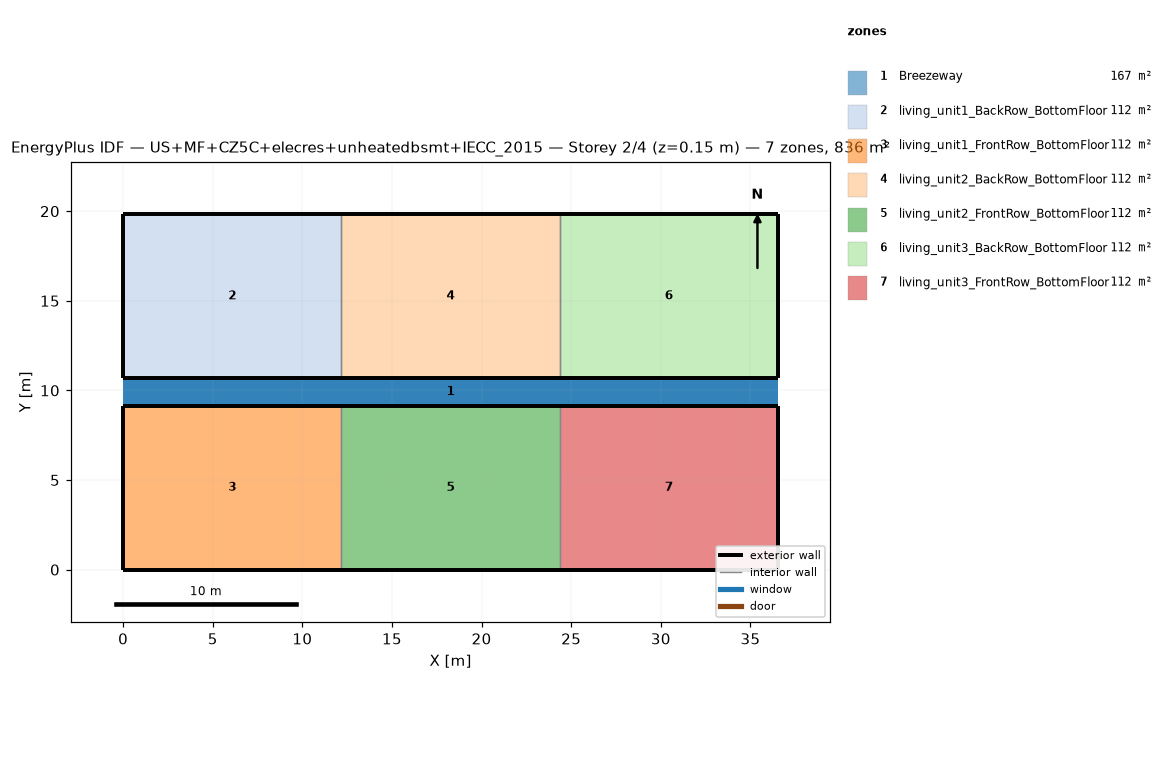
=== STOREY PLAN SPEC (per zone: floor XY polygon, exterior-wall plan segments, windows/doors) ===
zone 1: Breezeway  (167.0 m²)
  floor: (36.54, 9.16) (0.00, 9.16) (0.00, 10.68) (36.54, 10.68)
  floor: (36.54, 9.16) (0.00, 9.16) (0.00, 10.68) (36.54, 10.68)
  floor: (36.54, 9.16) (0.00, 9.16) (0.00, 10.68) (36.54, 10.68)
zone 2: living_unit1_BackRow_BottomFloor  (111.5 m²)
  floor: (12.18, 10.68) (0.00, 10.68) (0.00, 19.84) (12.18, 19.84)
  exterior wall: (0.00, 10.68) – (12.18, 10.68)  [12.2 m]
  exterior wall: (12.18, 19.84) – (0.00, 19.84)  [12.2 m]
  exterior wall: (0.00, 19.84) – (0.00, 10.68)  [9.2 m]
  interior walls: 1
zone 3: living_unit1_FrontRow_BottomFloor  (111.5 m²)
  floor: (12.18, 0.00) (0.00, 0.00) (0.00, 9.16) (12.18, 9.16)
  exterior wall: (0.00, 0.00) – (12.18, 0.00)  [12.2 m]
  exterior wall: (12.18, 9.16) – (0.00, 9.16)  [12.2 m]
  exterior wall: (0.00, 9.16) – (0.00, 0.00)  [9.2 m]
  interior walls: 1
zone 4: living_unit2_BackRow_BottomFloor  (111.5 m²)
  floor: (24.36, 10.68) (12.18, 10.68) (12.18, 19.84) (24.36, 19.84)
  exterior wall: (12.18, 10.68) – (24.36, 10.68)  [12.2 m]
  exterior wall: (24.36, 19.84) – (12.18, 19.84)  [12.2 m]
  interior walls: 2
zone 5: living_unit2_FrontRow_BottomFloor  (111.5 m²)
  floor: (24.36, 0.00) (12.18, 0.00) (12.18, 9.16) (24.36, 9.16)
  exterior wall: (12.18, 0.00) – (24.36, 0.00)  [12.2 m]
  exterior wall: (24.36, 9.16) – (12.18, 9.16)  [12.2 m]
  interior walls: 2
zone 6: living_unit3_BackRow_BottomFloor  (111.5 m²)
  floor: (36.54, 10.68) (24.36, 10.68) (24.36, 19.84) (36.54, 19.84)
  exterior wall: (24.36, 10.68) – (36.54, 10.68)  [12.2 m]
  exterior wall: (36.54, 10.68) – (36.54, 19.84)  [9.2 m]
  exterior wall: (36.54, 19.84) – (24.36, 19.84)  [12.2 m]
  interior walls: 1
zone 7: living_unit3_FrontRow_BottomFloor  (111.5 m²)
  floor: (36.54, 0.00) (24.36, 0.00) (24.36, 9.16) (36.54, 9.16)
  exterior wall: (24.36, 0.00) – (36.54, 0.00)  [12.2 m]
  exterior wall: (36.54, 0.00) – (36.54, 9.16)  [9.2 m]
  exterior wall: (36.54, 9.16) – (24.36, 9.16)  [12.2 m]
  interior walls: 1

=== DERIVED (storey summary) ===
Building: US+MF+CZ5C+elecres+unheatedbsmt+IECC_2015
Storey: 2 of 4  (floor level z = 0.15 m)
Storey gross floor area: 836.2 m²
Zones on this storey: 7
  - Breezeway: floor 167.0 m²
  - living_unit1_BackRow_BottomFloor: floor 111.5 m²; exterior wall 33.5 m (86.9 m²); WWR 0.0%
  - living_unit1_FrontRow_BottomFloor: floor 111.5 m²; exterior wall 33.5 m (86.9 m²); WWR 0.0%
  - living_unit2_BackRow_BottomFloor: floor 111.5 m²; exterior wall 24.4 m (63.1 m²); WWR 0.0%
  - living_unit2_FrontRow_BottomFloor: floor 111.5 m²; exterior wall 24.4 m (63.1 m²); WWR 0.0%
  - living_unit3_BackRow_BottomFloor: floor 111.5 m²; exterior wall 33.5 m (86.9 m²); WWR 0.0%
  - living_unit3_FrontRow_BottomFloor: floor 111.5 m²; exterior wall 33.5 m (86.9 m²); WWR 0.0%
Zone adjacency (shared interzone walls):
  - living_unit1_BackRow_BottomFloor ↔ living_unit2_BackRow_BottomFloor
  - living_unit1_FrontRow_BottomFloor ↔ living_unit2_FrontRow_BottomFloor
  - living_unit2_BackRow_BottomFloor ↔ living_unit3_BackRow_BottomFloor
  - living_unit2_FrontRow_BottomFloor ↔ living_unit3_FrontRow_BottomFloor